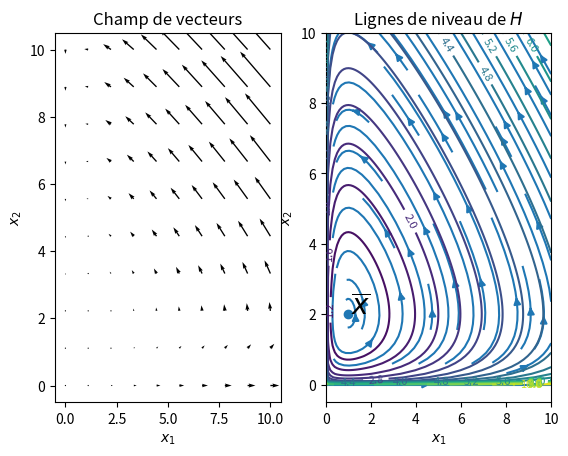

Reproduce this figure in Python.
import numpy as np
import matplotlib.pyplot as plt

a = 1 #alpha
b = 0.5 #beta
c = 0.5 #gamma
d = 0.5 #delta
xb = (c/d,a/b) #x barre

def f(x1,x2) :
    return np.array([x1*(a-b*x2),-x2*(c-d*x1)])

fig = plt.figure()

ax1 = plt.subplot(1,2,1)
ax1.set_title("Champ de vecteurs")
ax1.set_xlabel('$x_1$')
ax1.set_ylabel('$x_2$')
x = np.linspace(0,10,10)
y = np.linspace(0,10,10)
X, Y = np.meshgrid(x, y)
U, V = f(X,Y)
ax1.quiver(X,Y,U,V)

ax2 = plt.subplot(1,2,2)
ax2.set_title("Portrait de phase")
ax2.set_xlabel('$x_1$')
x = np.linspace(0,10,100)
y = np.linspace(0,10,100)
X, Y = np.meshgrid(x, y)
U, V = f(X,Y)
ax2.streamplot(X, Y, U, V, density=0.6)

plt.show()

def H(x1,x2) :
    return d*x1 - c*np.log(x1) + b*x2 - a*np.log(x2)

x = np.linspace(0.001,10,100)
y = np.linspace(0.001,10,100)
X, Y = np.meshgrid(x, y)
Z = H(X,Y)
plt.title("Lignes de niveau de $H$")
plt.xlabel("$x_1$")
plt.ylabel("$x_2$")
C = plt.contour(X, Y, Z, 30)
plt.clabel(C, inline=1, fontsize=8)
plt.scatter([c/d],[a/b])
plt.text(c/d+0.1, a/b, "$\overline{x}$", fontsize=20)
plt.show()

